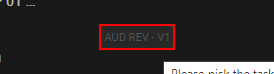
Workflow: Create_Dubbing_Rev

Step 1: click on 'AUD REV - V*' (chrome.exe)
